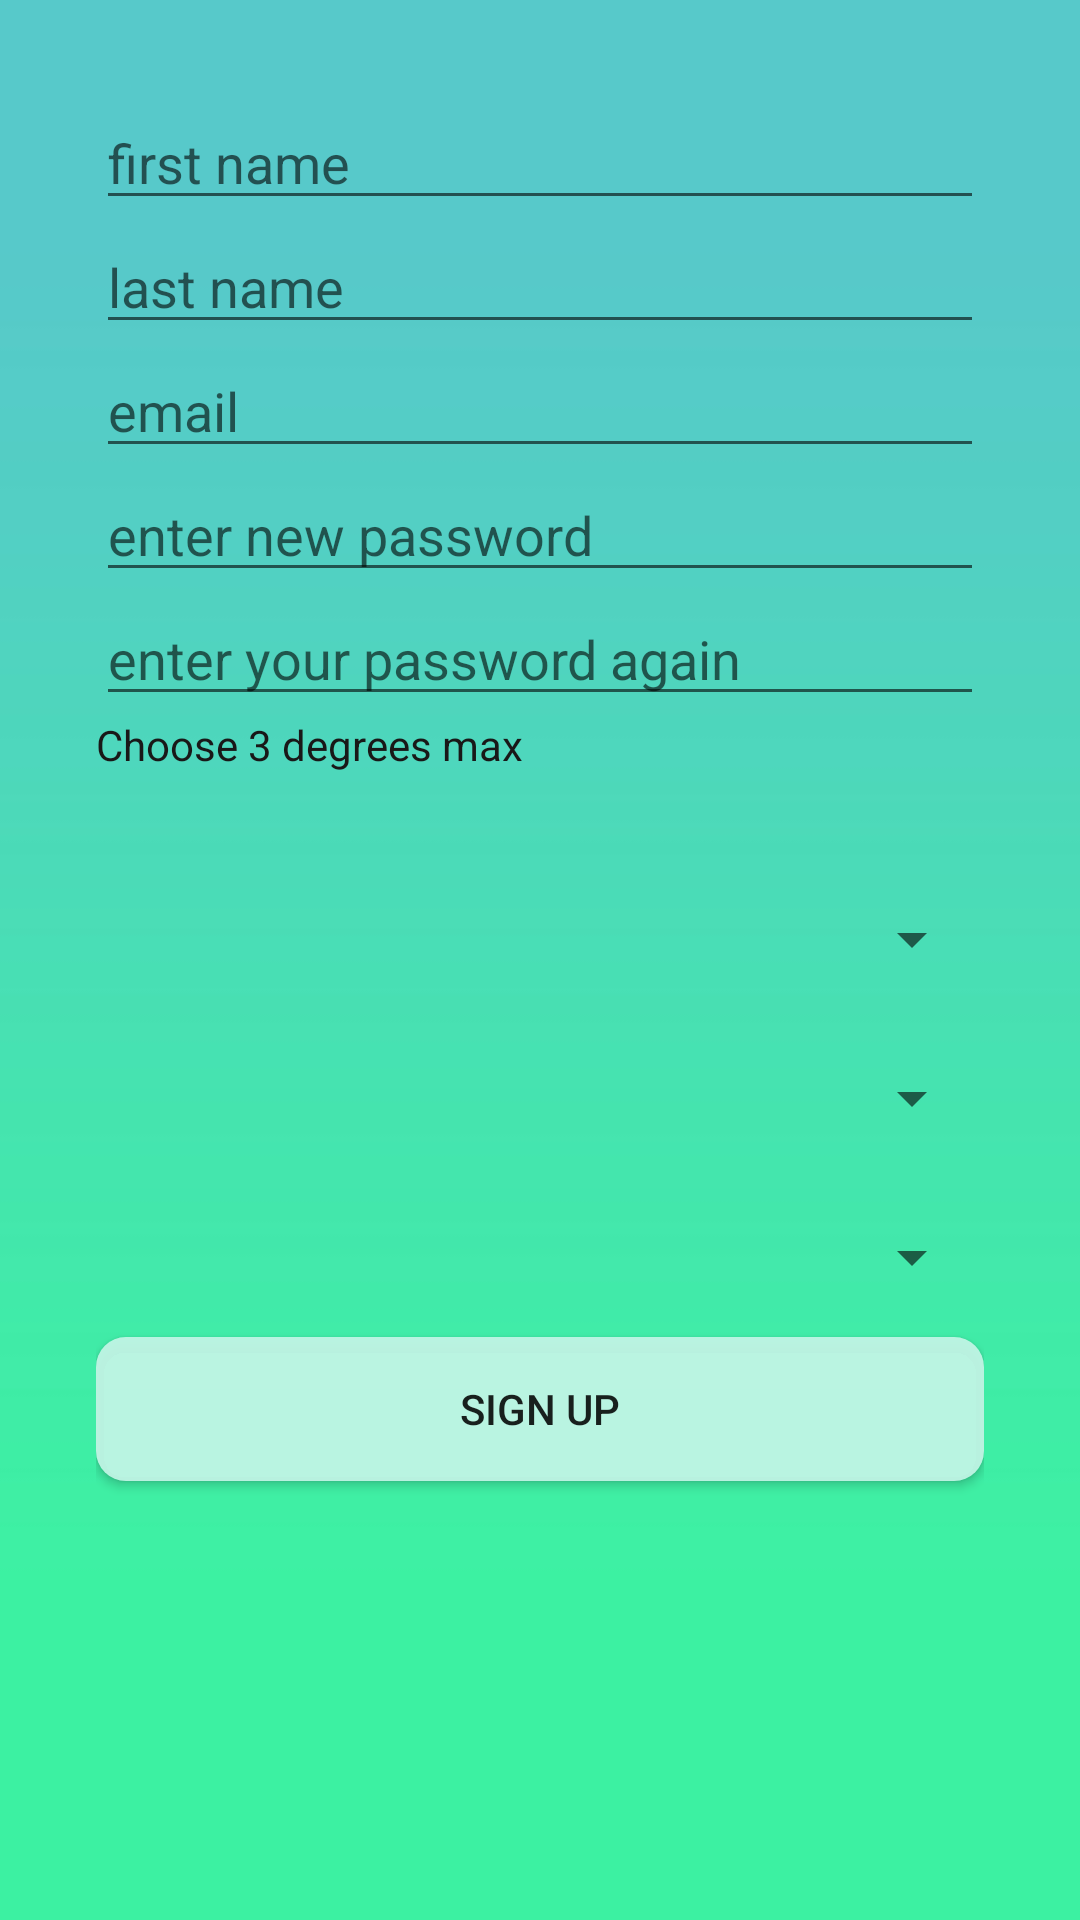

Android layout source for this screen:
<!-- AndroidManifest.xml: application theme AppTheme -->
<!-- res/layout/activity_sign_up.xml -->
<?xml version="1.0" encoding="utf-8"?>
<androidx.constraintlayout.widget.ConstraintLayout xmlns:android="http://schemas.android.com/apk/res/android"
    xmlns:app="http://schemas.android.com/apk/res-auto"
    xmlns:tools="http://schemas.android.com/tools"
    android:layout_width="match_parent"
    android:layout_height="match_parent"
    android:background="@drawable/clean_back2"
    tools:context=".register.SignUpActivity">

    <LinearLayout
        android:layout_width="0dp"
        android:layout_height="0dp"
        android:layout_marginStart="32dp"
        android:layout_marginTop="32dp"
        android:layout_marginEnd="32dp"
        android:layout_marginBottom="45dp"
        android:orientation="vertical"
        app:layout_constraintBottom_toBottomOf="parent"
        app:layout_constraintEnd_toEndOf="parent"
        app:layout_constraintHorizontal_bias="0.493"
        app:layout_constraintStart_toStartOf="parent"
        app:layout_constraintTop_toTopOf="parent"
        app:layout_constraintVertical_bias="0.677">

        <EditText
            android:id="@+id/name"
            android:layout_width="match_parent"
            android:layout_height="wrap_content"
            android:ems="10"
            android:hint="first name"
            android:inputType="textPersonName" />

        <EditText
            android:id="@+id/lastName"
            android:layout_width="match_parent"
            android:layout_height="wrap_content"
            android:ems="10"
            android:hint="last name"
            android:inputType="textPersonName" />

        <EditText
            android:id="@+id/email"
            android:layout_width="match_parent"
            android:layout_height="wrap_content"
            android:ems="10"
            android:hint="email"
            android:inputType="textPersonName" />

        <EditText
            android:id="@+id/password1"
            android:layout_width="match_parent"
            android:layout_height="wrap_content"
            android:ems="10"
            android:hint="enter new password"
            android:inputType="textPassword" />

        <EditText
            android:id="@+id/password2"
            android:layout_width="match_parent"
            android:layout_height="wrap_content"
            android:ems="10"
            android:hint="enter your password again"
            android:inputType="textPassword" />

        <TextView
            android:id="@+id/textView5"
            android:layout_width="match_parent"
            android:layout_height="48dp"
            android:text="Choose 3 degrees max"
            android:textColor="#191818" />

        <Spinner
            android:id="@+id/spinnerDegree1"
            android:layout_width="match_parent"
            android:layout_height="53dp" />

        <Spinner
            android:id="@+id/spinnerDegree2"
            android:layout_width="match_parent"
            android:layout_height="53dp" />

        <Spinner
            android:id="@+id/spinnerDegree3"
            android:layout_width="match_parent"
            android:layout_height="53dp" />

        <Button
            android:id="@+id/buttonSignUp"
            android:layout_width="match_parent"
            android:layout_height="wrap_content"
            android:background="@drawable/costum_button"
            android:backgroundTint="#E9C5F6E7"
            android:text="sign up" />

        <ProgressBar
            android:id="@+id/progressBar"
            style="?android:attr/progressBarStyle"
            android:layout_width="match_parent"
            android:layout_height="wrap_content"
            android:layout_marginTop="10dp"
            android:visibility="invisible" />
    </LinearLayout>
</androidx.constraintlayout.widget.ConstraintLayout>
<!-- resources referenced by this layout -->
<resources>
  <!-- drawable clean_back2: jpeg bitmap (drawable-xhdpi, 3617 bytes) -->
  <!-- drawable costum_button (drawable) -->
  <?xml version="1.0" encoding="utf-8"?>
  <shape xmlns:android="http://schemas.android.com/apk/res/android">
      <solid android:color="#3cf1a2"/>
      <corners android:radius="10dp"/>
  </shape>
  <style name="AppTheme" parent="Theme.AppCompat.Light.DarkActionBar">
          
          <item name="colorPrimary">@color/colorPrimary</item>
          <item name="colorPrimaryDark">@color/colorPrimaryDark</item>
          <item name="colorAccent">@color/colorAccent</item>
          <item name="android:layoutDirection">ltr</item>
  
  
      </style>
  <!-- not gathered from this repository: default colours our renderer supplied (Android Studio template values) -->
  <color name="colorPrimary">#FF6200EE</color>
  <color name="colorPrimaryDark">#FF3700B3</color>
  <color name="colorAccent">#FF03DAC5</color>
</resources>
